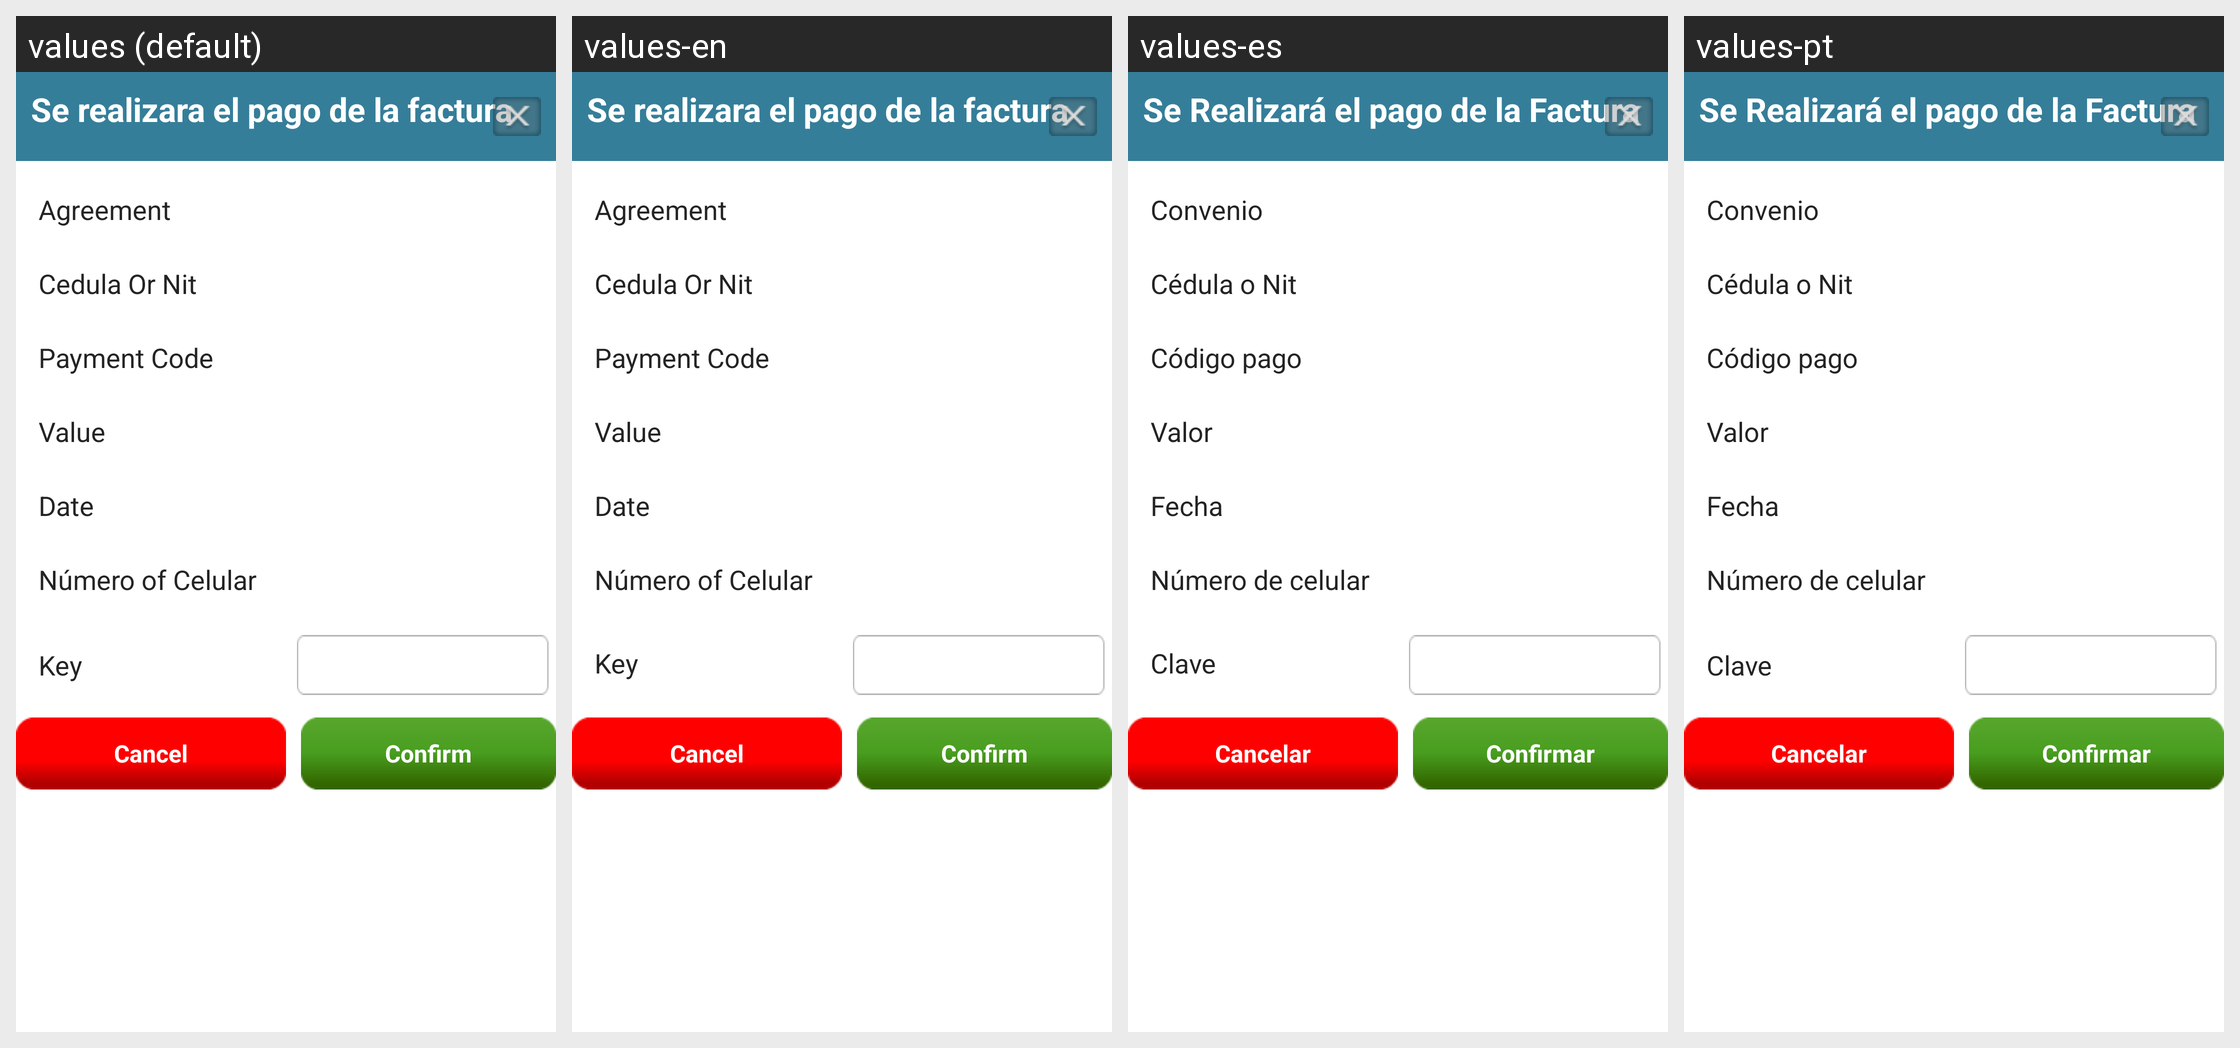

Strings drawn on this Android screen and how each of the app's shown locales translates them:
Android screen res/layout/collections_dailog2.xml rendered under 4 locales, left to right: values (default), values-en, values-es, values-pt. Device: Nexus 5 (rendered at 1080×1920; each locale shown at half size, 540×960, under a caption strip naming it); theme AppTheme.
Strings drawn on this screen, with the default value and each locale's value (text and hints the layout hard-codes, and strings that could not be matched under every locale, appear in the picture but are not listed):

convenio_dialog2
  values: Se realizara el pago de la factura
  values-en: Se realizara el pago de la factura
  values-es: Se Realizará el pago de la Factura
  values-pt: Se Realizará el pago de la Factura

agreement
  values: Agreement
  values-en: Agreement
  values-es: Convenio
  values-pt: Convenio

cedula_or_nit
  values: Cedula Or Nit
  values-en: Cedula Or Nit
  values-es: Cédula o Nit
  values-pt: Cédula o Nit

PAYMENT_CODE
  values: Payment Code
  values-en: Payment Code
  values-es: Código pago
  values-pt: Código pago

valor
  values: Value
  values-en: Value
  values-es: Valor
  values-pt: Valor

fecha
  values: Date
  values-en: Date
  values-es: Fecha
  values-pt: Fecha

number_of_celular
  values: Número of Celular
  values-en: Número of Celular
  values-es: Número de celular
  values-pt: Número de celular

key
  values: Key
  values-en: Key
  values-es: Clave
  values-pt: Clave

reg_cancel
  values: Cancel
  values-en: Cancel
  values-es: Cancelar
  values-pt: Cancelar

reg_cnfrm
  values: Confirm
  values-en: Confirm
  values-es: Confirmar
  values-pt: Confirmar
